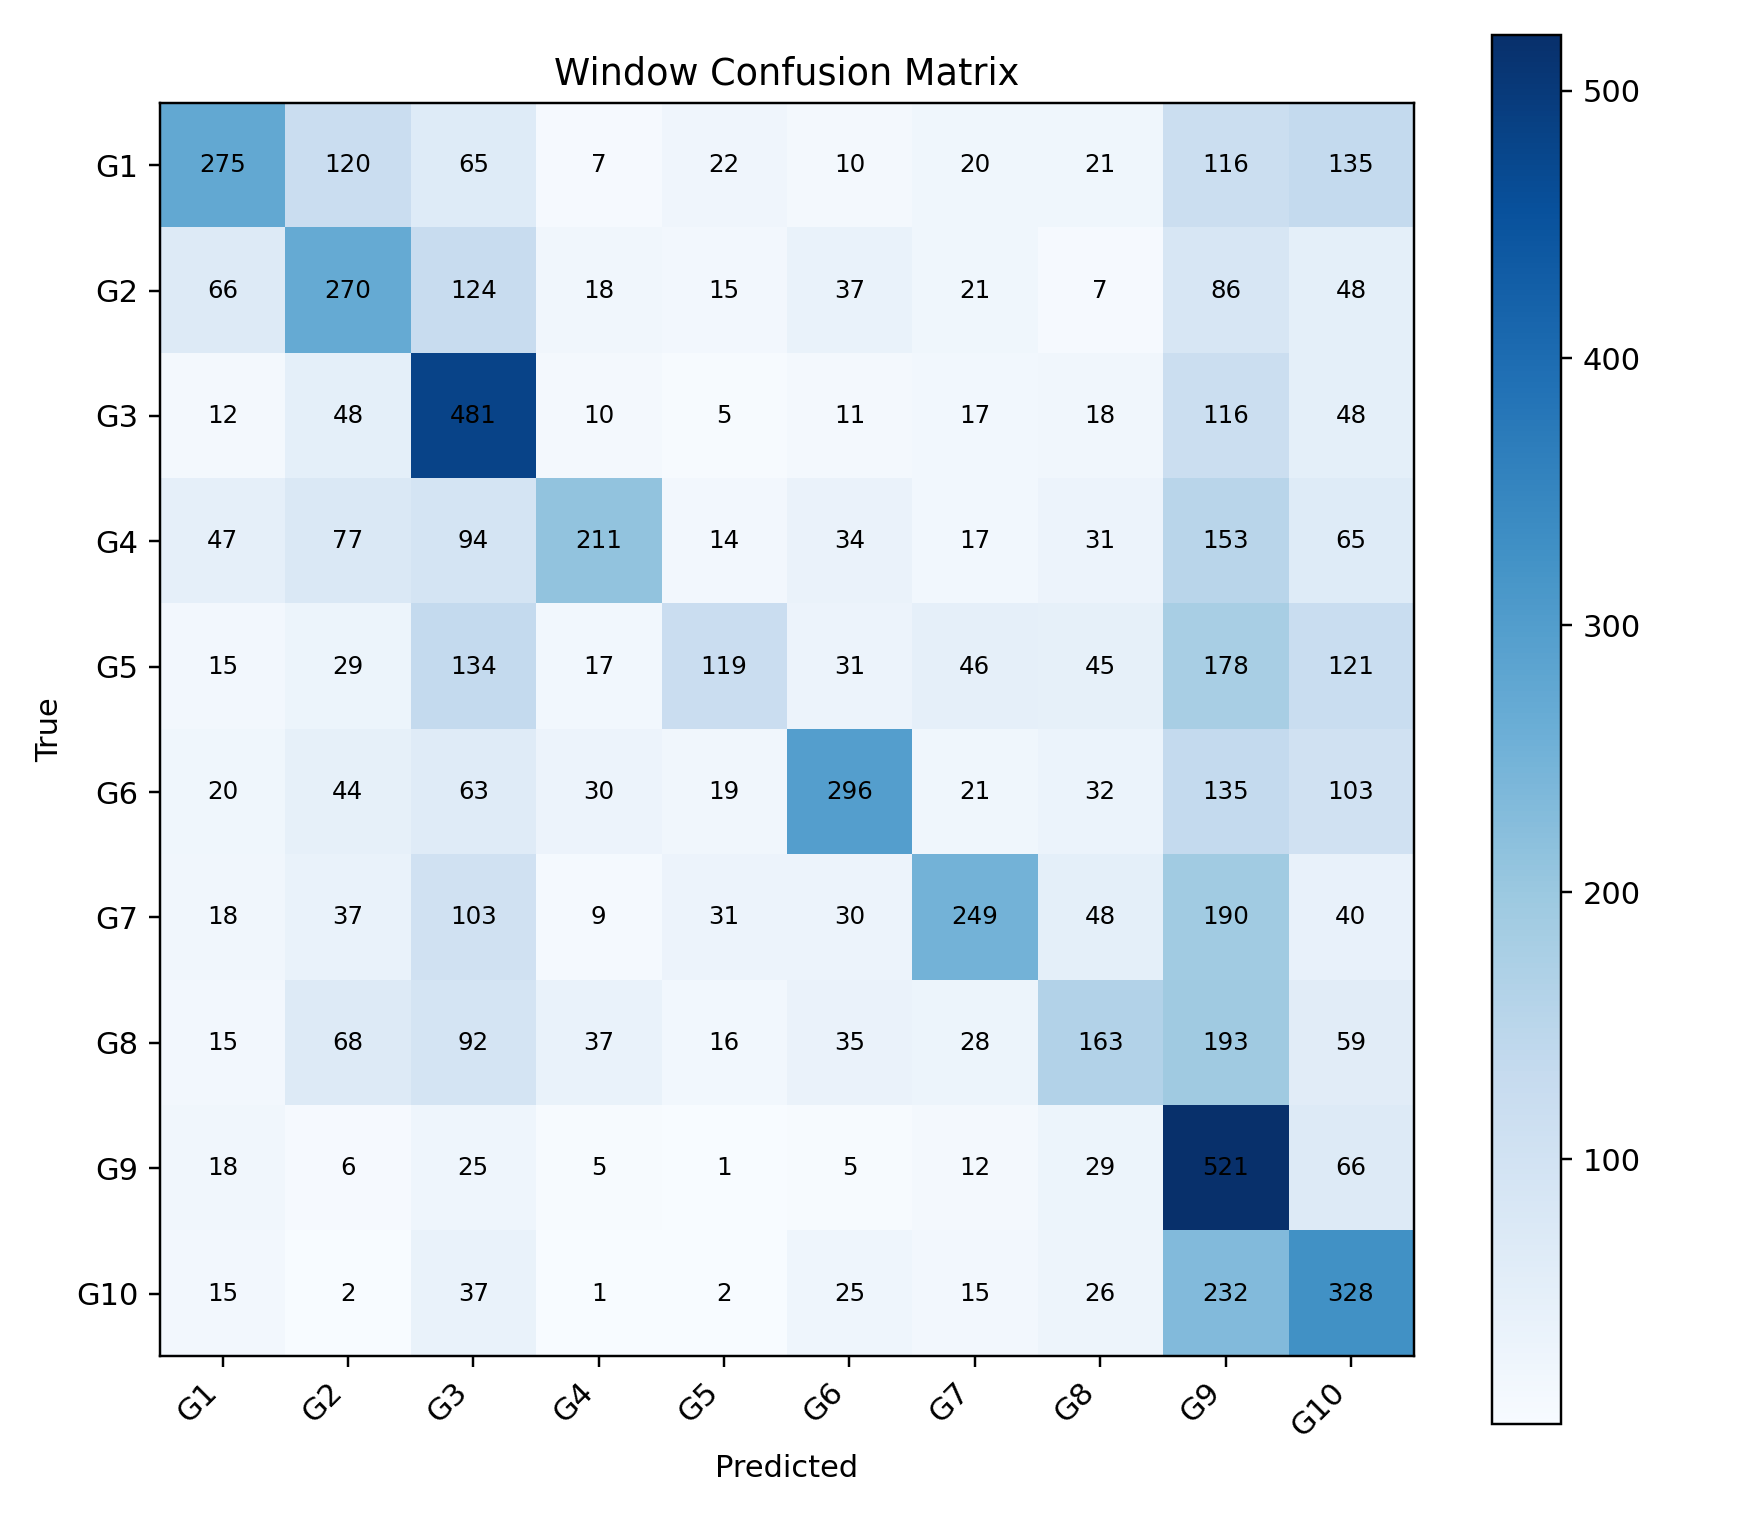

Data behind this chart, as committed beside it:
, G1, G2, G3, G4, G5, G6, G7, G8, G9, G10
G1, 275, 120, 65, 7, 22, 10, 20, 21, 116, 135
G2, 66, 270, 124, 18, 15, 37, 21, 7, 86, 48
G3, 12, 48, 481, 10, 5, 11, 17, 18, 116, 48
G4, 47, 77, 94, 211, 14, 34, 17, 31, 153, 65
G5, 15, 29, 134, 17, 119, 31, 46, 45, 178, 121
G6, 20, 44, 63, 30, 19, 296, 21, 32, 135, 103
G7, 18, 37, 103, 9, 31, 30, 249, 48, 190, 40
G8, 15, 68, 92, 37, 16, 35, 28, 163, 193, 59
G9, 18, 6, 25, 5, 1, 5, 12, 29, 521, 66
G10, 15, 2, 37, 1, 2, 25, 15, 26, 232, 328
